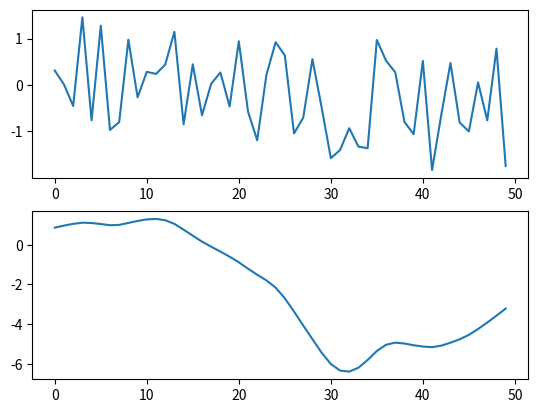

The script that saved this image:
import numpy as np
'''
Define Operators. mOp is for taking measurements, CovOp is for mapping to the right function space. 
'''
class mOp(object):
    'F([0,1]^ndim) -> R'
    def __init__(self, ndim, size, mean, sigma=1):
        self.tensor_cached = False
        self.ndim = ndim
        self.shape = (size,)*ndim
        self.size = size
        self.sigma = sigma
        self.mean = mean
        self.f = lambda x: np.exp(-x**2/sigma**2/2)

        self.F = np.zeros(self.shape)
        self.update_tensor()

    def __call__(self, x):
        if self.ndim == 0:
           return self.F*x
        elif self.ndim == 1:
            return np.dot(self.F, x)
        return np.tensordot(self.F, x)/self.size**self.ndim
    
    def update_tensor(self):
        shape = np.array(self.shape)
        mean = np.array(self.mean)
        it = np.nditer(self.F, flags=['multi_index'], op_flags=['readwrite'])
        while not it.finished:
            idx = np.array(it.multi_index)
            d = np.linalg.norm(idx/shape - mean)
            it[0] = self.f(d)
            it.iternext()
        self.F/=self.F.sum()
        self.tensor_cached = True



class CovOp(object):
    'L_p[0,1]^ndim->L_p[0,1]^ndim'
    def __init__(self, ndim, size, sigma=1, ro=1):
        self.tensor_cached = False
        self.ndim = ndim
        self.size = size
        self.shape = (size,)*2**ndim
        self.C = np.zeros(self.shape)
        self.ro = ro * size
        self.sigma = sigma
        self.f = lambda r: (1 + np.sqrt(3)*r / self.ro) * np.exp(-np.sqrt(3) * r / self.ro)
        self.update_tensor()
	
    def __call__(self, x):
        if self.ndim == 0:
            return self.C * x
        elif self.ndim == 1:
            return np.dot(self.C, x)
        return self.sigma * np.tensordot(self.C, x)
    
    def update_tensor(self):
        it = np.nditer(self.C, flags=['multi_index'], op_flags=['readwrite'])
        while not it.finished:
            idx = np.array(it.multi_index)
            d = np.linalg.norm(idx[:idx.shape[0]//2] - idx[idx.shape[0]//2:])
            it[0] = self.f(d)
            it.iternext()
        self.tensor_cached = True
        #missing cholesky decomposition

if __name__=='__main__':
    import matplotlib.pyplot as plt
    size = 50
    ndim = 1
    
    xi = np.random.standard_normal((size,)*ndim)
    
    C = CovOp(ndim, size, 2, .1)
    T = mOp(ndim, size, (.5,)*ndim)
    
    u = C(xi)

    print(T(u))
    fig, ax = plt.subplots(2)
    ax[0].plot(xi)
    ax[1].plot(u)
    plt.show()
    